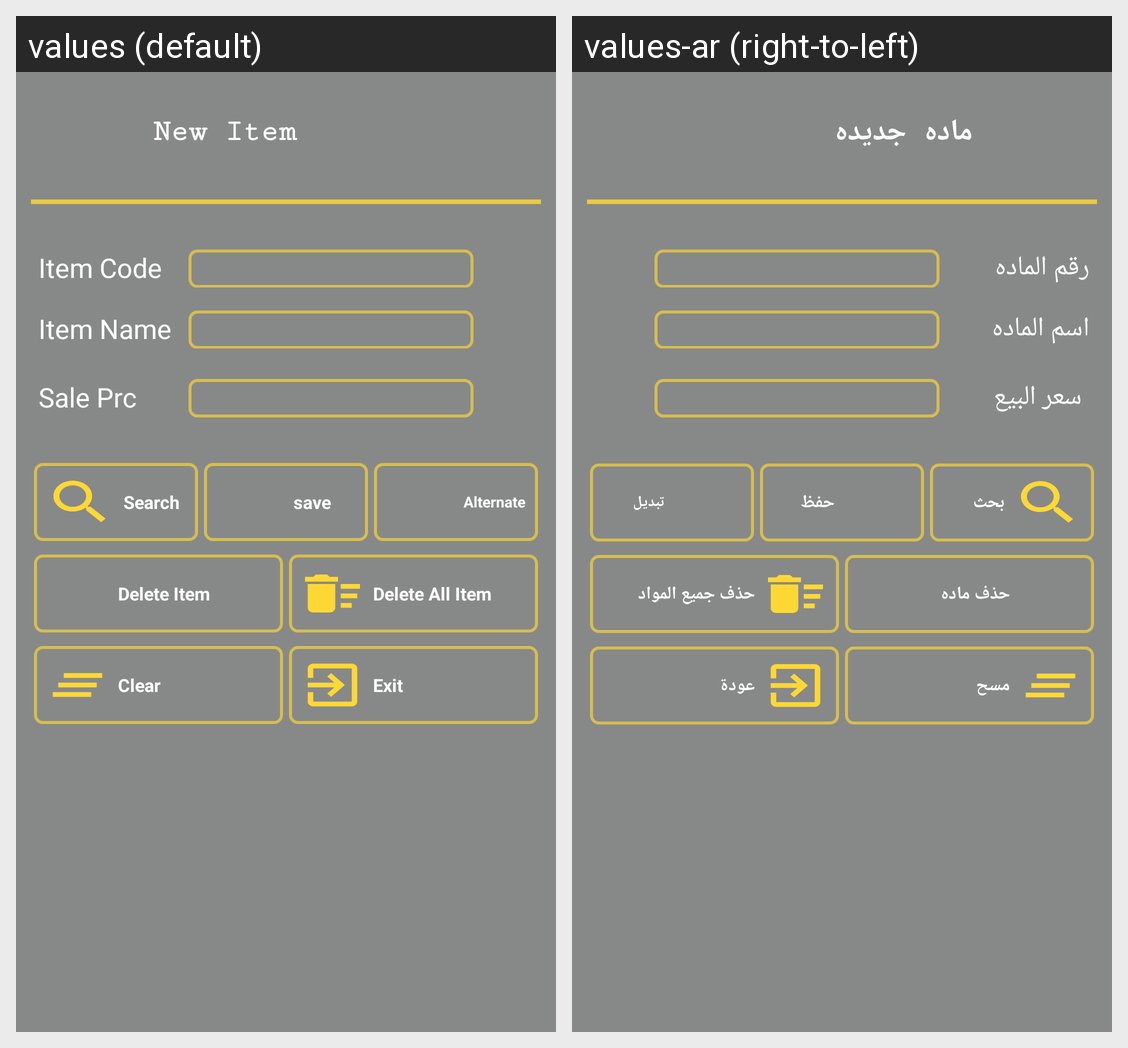

Here is an Android app screen in its default locale and in the app's own translations. Write out the translated-string differences for the strings that appear on this screen.
Android screen res/layout/new_item_yellow.xml rendered under 2 locales, left to right: values (default), values-ar (right-to-left). Device: Nexus 5 (rendered at 1080×1920; each locale shown at half size, 540×960, under a caption strip naming it); theme AppTheme.
Strings drawn on this screen, with the default value and each locale's value (text and hints the layout hard-codes, and strings that could not be matched under every locale, appear in the picture but are not listed):

new_item
  values: New Item
  values-ar: ماده جديده

item_code
  values: Item Code
  values-ar: رقم الماده

item_name
  values: Item Name
  values-ar: اسم الماده

sale_prc
  values: Sale Prc
  values-ar: سعر البيع

search
  values: Search
  values-ar: بحث

save
  values: save
  values-ar: حفظ

alternate
  values: Alternate
  values-ar: تبديل

delete_item
  values: Delete Item
  values-ar: حذف ماده

delete_all_item
  values: Delete All Item
  values-ar: حذف جميع المواد

clear
  values: Clear
  values-ar: مسح

exit
  values: Exit
  values-ar: عودة
